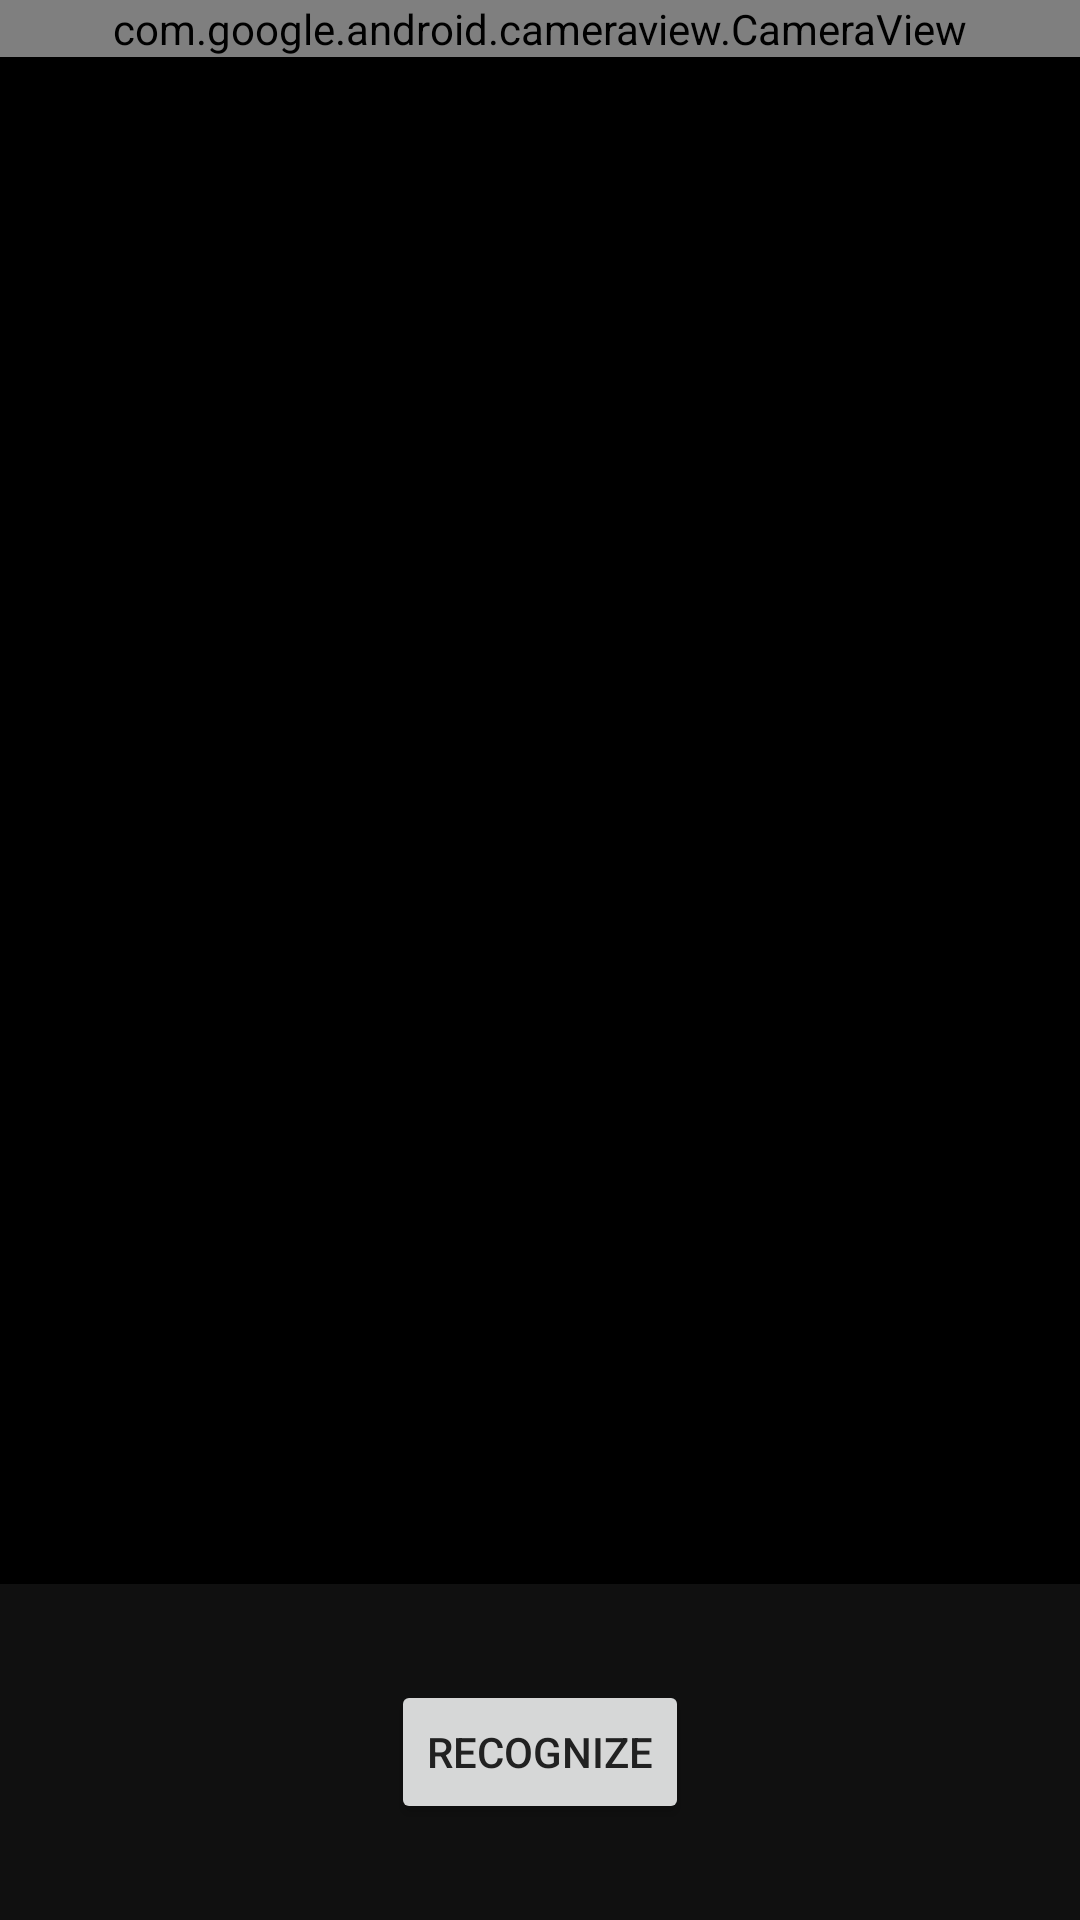

Produce the Android XML layout that renders to this screen, including the resource entries it uses.
<!-- AndroidManifest.xml: activity theme Theme.Demo -->
<!-- res/layout/activity_main.xml -->
<?xml version="1.0" encoding="utf-8"?>
<RelativeLayout xmlns:android="http://schemas.android.com/apk/res/android"
    xmlns:tools="http://schemas.android.com/tools"
    android:id="@+id/root"
    android:layout_width="match_parent"
    android:layout_height="match_parent"
    tools:context=".Activities.MainActivity"
    android:background="#000">

    <com.google.android.cameraview.CameraView
        android:id="@+id/camera"
        android:layout_width="match_parent"
        android:layout_height="wrap_content"
        android:layout_alignParentStart="true"
        android:layout_alignParentTop="true"
        android:adjustViewBounds="true"
        android:background="@android:color/black"/>

    <android.support.v7.widget.Toolbar
        android:id="@+id/toolbar"
        android:layout_width="match_parent"
        android:layout_height="?attr/actionBarSize"
        android:layout_alignParentStart="true"
        android:layout_alignParentTop="true"/>



    <FrameLayout
        android:id="@+id/control"
        android:layout_width="match_parent"
        android:layout_height="112dp"
        android:layout_alignParentBottom="true"
        android:layout_alignParentStart="true"
        android:background="@color/bg_trnsparent_sticker">

        <Button
            android:id="@+id/take_picture"
            android:layout_width="wrap_content"
            android:layout_height="wrap_content"
            android:layout_gravity="center"
            android:text="@string/take_picture" />

    </FrameLayout>

</RelativeLayout>
<!-- resources referenced by this layout -->
<resources>
  <color name="bg_trnsparent_sticker">#A41A1A1A</color>
  <string name="take_picture">Recognize</string>
  <style name="Theme.Demo" parent="Theme.AppCompat.Light.NoActionBar">
          
          <item name="colorPrimary">@color/primary</item>
          <item name="colorPrimaryDark">@color/primaryDark</item>
          <item name="colorAccent">@color/accent</item>
          <item name="android:textColorPrimary">@color/primaryText</item>
          <item name="android:textColorSecondary">@color/secondaryText</item>
      </style>
  <color name="primary">#3F51B5</color>
  <color name="primaryDark">#303F9F</color>
  <color name="accent">#4CAF50</color>
  <color name="primaryText">#212121</color>
  <color name="secondaryText">#727272</color>
</resources>
